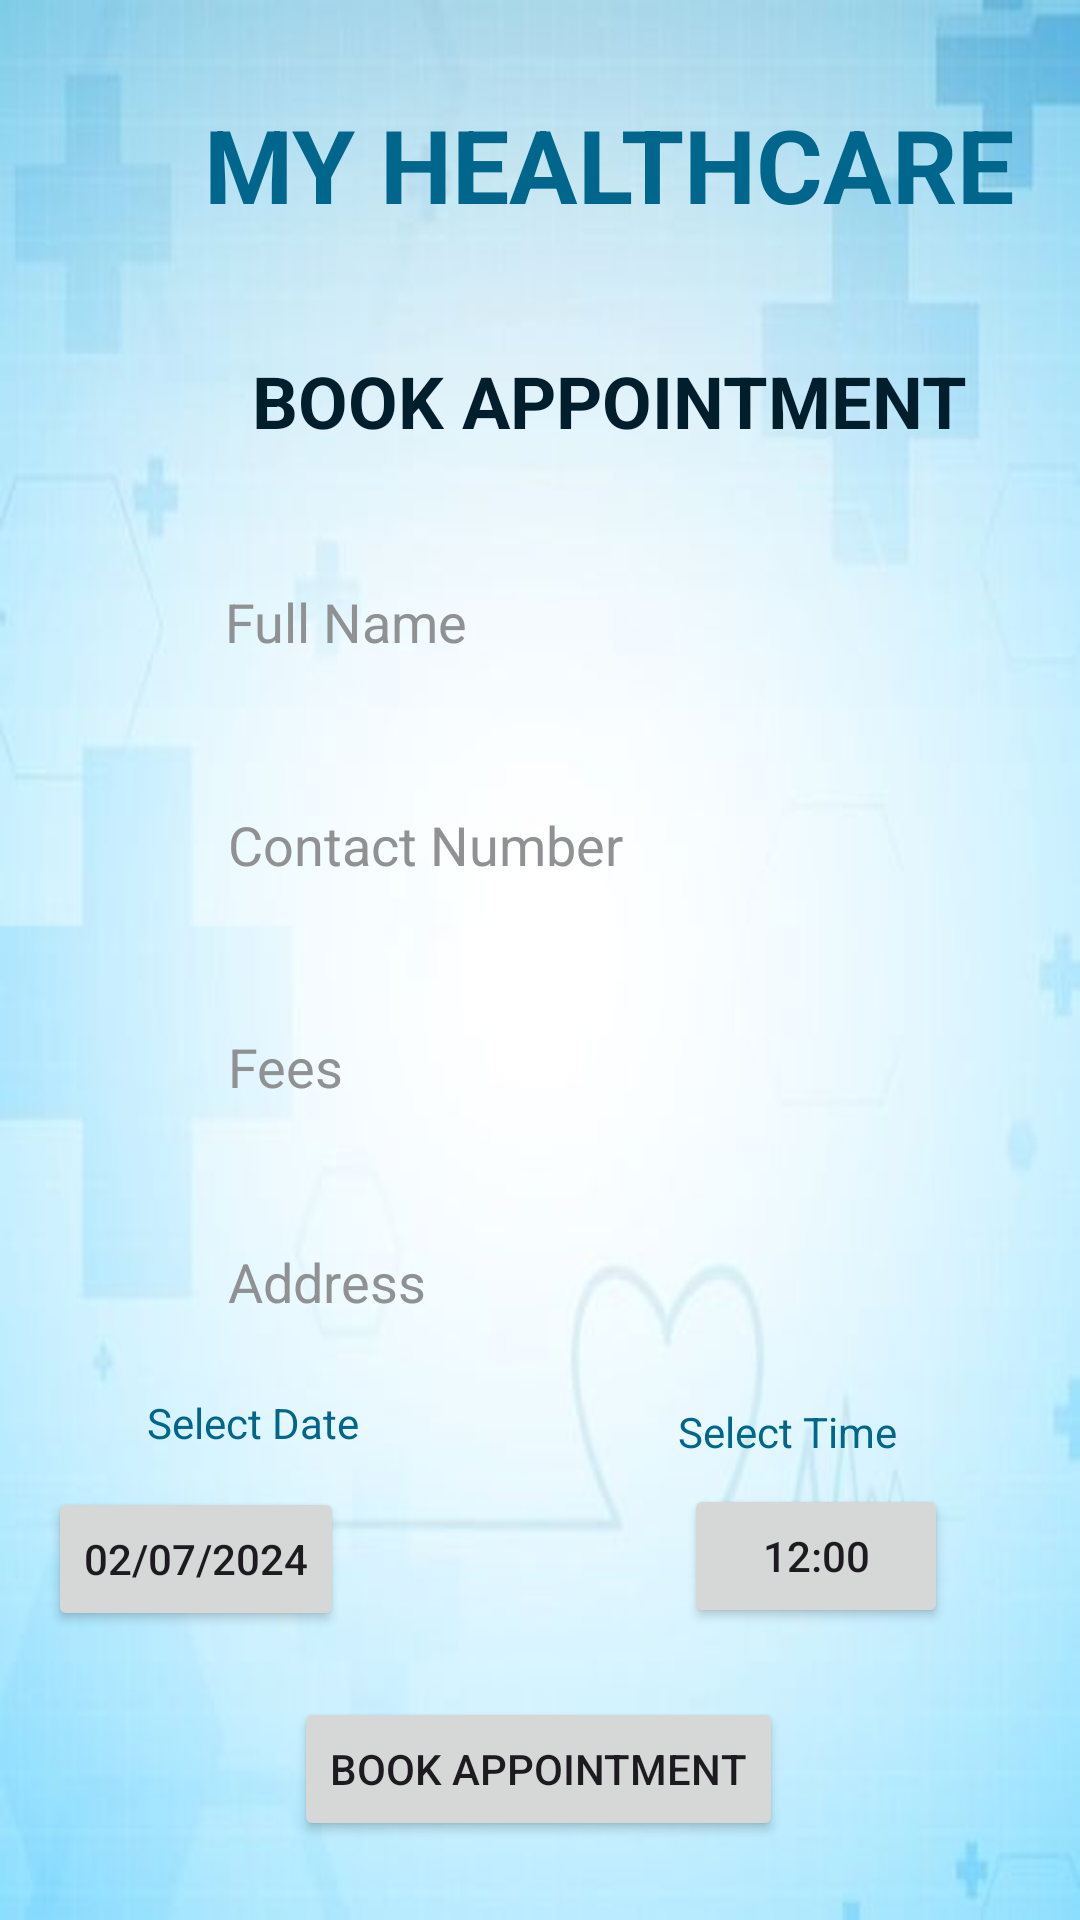

This screen was rendered from an Android layout file. Write that file and the resources it references.
<!-- AndroidManifest.xml: application theme Theme.MYHEALTH -->
<!-- res/layout/activity_appointment.xml -->
<?xml version="1.0" encoding="utf-8"?>
<androidx.constraintlayout.widget.ConstraintLayout xmlns:android="http://schemas.android.com/apk/res/android"
    xmlns:app="http://schemas.android.com/apk/res-auto"
    xmlns:tools="http://schemas.android.com/tools"
    android:id="@+id/main"
    android:layout_width="match_parent"
    android:layout_height="match_parent"
    android:background="@drawable/bbg2"
    tools:context=".AppointmentActivity">

    <Button
        android:id="@+id/buttonBookAppBack"
        android:layout_width="wrap_content"
        android:layout_height="wrap_content"
        android:layout_marginTop="184dp"
        android:text="BACK"
        app:layout_constraintEnd_toEndOf="parent"
        app:layout_constraintHorizontal_bias="0.498"
        app:layout_constraintStart_toStartOf="parent"
        app:layout_constraintTop_toBottomOf="@+id/editTextAppAddress" />

    <EditText
        android:id="@+id/editTexApptName"
        android:layout_width="245dp"
        android:layout_height="51dp"
        android:layout_marginTop="32dp"
        android:background="@drawable/input_bg"
        android:ems="10"
        android:hint="Full Name"
        android:inputType="text"
        android:paddingLeft="20dp"
        android:paddingTop="10dp"
        android:paddingRight="10dp"
        android:paddingBottom="10dp"
        android:textColor="@color/black"
        android:textColorHint="@color/material_dynamic_neutral60"
        app:layout_constraintEnd_toEndOf="parent"
        app:layout_constraintHorizontal_bias="0.479"
        app:layout_constraintStart_toStartOf="parent"
        app:layout_constraintTop_toBottomOf="@+id/textView4" />

    <TextView
        android:id="@+id/textView3"
        android:layout_width="wrap_content"
        android:layout_height="wrap_content"
        android:layout_marginStart="68dp"
        android:layout_marginTop="32dp"
        android:text="MY HEALTHCARE"
        android:textColor="@color/material_dynamic_primary40"
        android:textSize="34sp"
        android:textStyle="bold"
        app:layout_constraintStart_toStartOf="parent"
        app:layout_constraintTop_toTopOf="parent" />

    <TextView
        android:id="@+id/textView4"
        android:layout_width="wrap_content"
        android:layout_height="wrap_content"
        android:layout_marginTop="40dp"
        android:layout_marginEnd="16dp"
        android:text="BOOK APPOINTMENT"
        android:textColor="@color/material_dynamic_primary10"
        android:textSize="24sp"
        android:textStyle="bold"
        app:layout_constraintEnd_toEndOf="@+id/textView3"
        app:layout_constraintTop_toBottomOf="@+id/textView3" />

    <Button
        android:id="@+id/buttonBookApp"
        android:layout_width="wrap_content"
        android:layout_height="wrap_content"
        android:layout_marginTop="112dp"
        android:text="BOOK APPOINTMENT"
        app:layout_constraintEnd_toEndOf="parent"
        app:layout_constraintHorizontal_bias="0.497"
        app:layout_constraintStart_toStartOf="parent"
        app:layout_constraintTop_toBottomOf="@+id/editTextAppAddress" />

    <EditText
        android:id="@+id/editTextAppcontact"
        android:layout_width="248dp"
        android:layout_height="50dp"
        android:layout_marginTop="24dp"
        android:background="@drawable/input_bg"
        android:ems="10"
        android:hint="Contact Number"
        android:inputType="textPersonName"
        android:paddingLeft="20dp"
        android:paddingTop="10dp"
        android:paddingRight="10dp"
        android:paddingBottom="10dp"
        android:textColor="@color/black"
        android:textColorHint="@color/material_dynamic_neutral60"
        app:layout_constraintEnd_toEndOf="parent"
        app:layout_constraintStart_toStartOf="parent"
        app:layout_constraintTop_toBottomOf="@+id/editTexApptName" />

    <EditText
        android:id="@+id/editTextAppFees"
        android:layout_width="248dp"
        android:layout_height="50dp"
        android:layout_marginTop="24dp"
        android:background="@drawable/input_bg"
        android:ems="10"
        android:hint="Fees"
        android:inputType="textPersonName"
        android:paddingLeft="20dp"
        android:paddingTop="10dp"
        android:paddingRight="10dp"
        android:paddingBottom="10dp"
        android:textColor="@color/black"
        android:textColorHint="@color/material_dynamic_neutral60"
        app:layout_constraintEnd_toEndOf="parent"
        app:layout_constraintStart_toStartOf="parent"
        app:layout_constraintTop_toBottomOf="@+id/editTextAppcontact" />

    <EditText
        android:id="@+id/editTextAppAddress"
        android:layout_width="248dp"
        android:layout_height="53dp"
        android:layout_marginTop="20dp"
        android:background="@drawable/input_bg"
        android:ems="10"
        android:hint="Address"
        android:inputType="textPersonName"
        android:paddingLeft="20dp"
        android:paddingTop="10dp"
        android:paddingRight="10dp"
        android:paddingBottom="10dp"
        android:textColor="@color/black"
        android:textColorHint="@color/material_dynamic_neutral60"
        app:layout_constraintEnd_toEndOf="parent"
        app:layout_constraintStart_toStartOf="parent"
        app:layout_constraintTop_toBottomOf="@+id/editTextAppFees" />

    <TextView
        android:id="@+id/textSelectD"
        android:layout_width="wrap_content"
        android:layout_height="wrap_content"
        android:layout_marginStart="49dp"
        android:layout_marginTop="11dp"
        android:text="Select Date"
        android:textColor="@color/material_dynamic_primary40"
        app:layout_constraintStart_toStartOf="parent"
        app:layout_constraintTop_toBottomOf="@+id/editTextAppAddress" />

    <Button
        android:id="@+id/buttonAppDAte"
        android:layout_width="wrap_content"
        android:layout_height="wrap_content"
        android:layout_marginStart="16dp"
        android:layout_marginTop="12dp"
        android:text="02/07/2024"
        app:layout_constraintStart_toStartOf="parent"
        app:layout_constraintTop_toBottomOf="@+id/textSelectD" />

    <TextView
        android:id="@+id/textSelectT"
        android:layout_width="wrap_content"
        android:layout_height="wrap_content"
        android:layout_marginTop="14dp"
        android:layout_marginEnd="61dp"
        android:text="Select Time"
        android:textColor="@color/material_dynamic_primary40"
        app:layout_constraintEnd_toEndOf="parent"
        app:layout_constraintTop_toBottomOf="@+id/editTextAppAddress" />

    <Button
        android:id="@+id/buttonAppTime"
        android:layout_width="wrap_content"
        android:layout_height="wrap_content"
        android:layout_marginTop="8dp"
        android:layout_marginEnd="44dp"
        android:text="12:00"
        app:layout_constraintEnd_toEndOf="parent"
        app:layout_constraintTop_toBottomOf="@+id/textSelectT" />


</androidx.constraintlayout.widget.ConstraintLayout>
<!-- resources referenced by this layout -->
<resources>
  <color name="black">#FF000000</color>
  <!-- drawable bbg2: jpg bitmap (drawable, 12372 bytes) -->
  <style name="Theme.MYHEALTH" parent="Base.Theme.MYHEALTH" />
  <style name="Base.Theme.MYHEALTH" parent="Theme.Material3.DayNight.NoActionBar">
          
          
      </style>
</resources>
